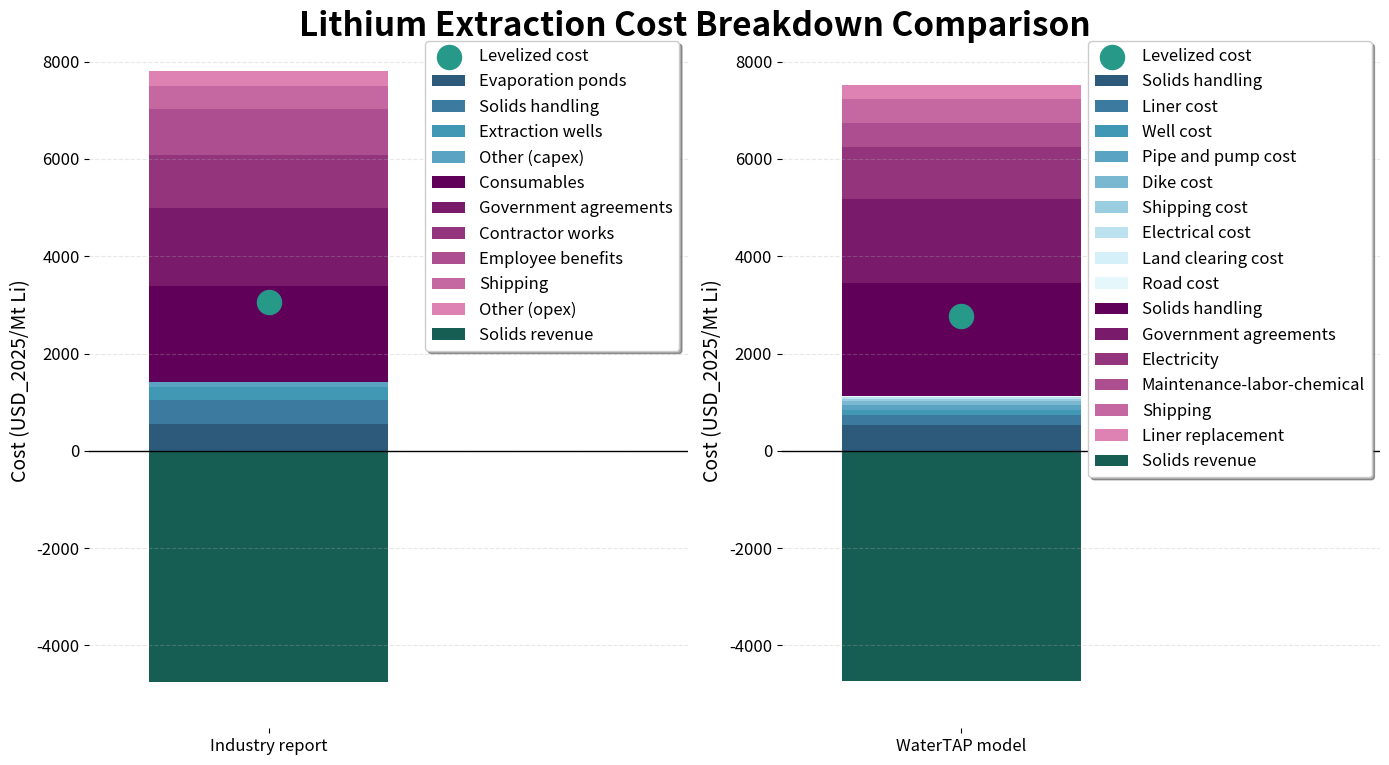

Write the Python code that produced this figure.
"""Results comparison visualization for lithium extraction flowsheet.

Creates cost breakdown visualization for industry report data with detailed categories.
"""

import matplotlib.pyplot as plt
import numpy as np

def calculate_lithium_costs(inflation_factor=1.0):
    """
    Calculate lithium costs based on SQM's 2020 numbers and WaterTAP's 2022 numbers.
    Translated from MATLAB code.
    
    Args:
        inflation_factor (float): Factor to adjust all costs for inflation (default: 1.0 = no adjustment)
    """
    # Inflation factor to adjust all costs
    # Example: inflation_factor = 1.15 means 15% increase due to inflation
    
    # SQM's 2020 numbers
    sqm_operating_total = 500000000 * inflation_factor  # USD_2020/year
    sqm_capital_watertap_factor = (27+17+13+7+(27+17+13+7)/(28+27+17+13+7)*8)/100  # fraction of SQM's capital cost covered by WaterTAP
    sqm_operating_watertap_factor = sqm_capital_watertap_factor*(.18+.14+.12+.04)+(27+17+13+7)/(28+27+17+13+7)*.25+.14+.04  # fraction of SQM's operating cost covered by WaterTAP
    sqm_operating_watertap_factor_capex = .18*sqm_capital_watertap_factor/sqm_operating_watertap_factor  # fraction of SQM's operating cost (covered by WaterTAP) attributed to depreciation
    sqm_operating_watertap = sqm_operating_total * sqm_operating_watertap_factor  # SQM's operating cost covered by WaterTAP

    sqm_capital_solids_factor = (17+7+(17+7)/(28+27+17+13+7)*8)/100  # fraction of SQM's capital cost for solids handling
    sqm_operating_solids_factor = sqm_capital_watertap_factor*(.25+.18+.14+.12+.04)  # fraction of SQM's operating costs for solids handling
    sqm_operating_solids = sqm_operating_total * sqm_operating_solids_factor  # SQM's operating cost for solids handling
    sqm_revenue_solids = 209300000 * inflation_factor  # USD_2020/year

    utilization_factor = 0.98  # factor

    # Q calculation
    inlet_li_conc = 2  # g/kg
    li_recovery = 0.6  # fraction
    inlet_flow_vol = 1461  # m^3/s (2020)
    li_outflow = inlet_li_conc * li_recovery * inlet_flow_vol / 1000  # kg/s
    print(f"Li outflow: {li_outflow:.2f} kg/s")
    Q = li_outflow * 3600 * 24 * 365 / 1000  # mt/year

    # Results
    LCOLi_sqm_total = (sqm_operating_total - sqm_revenue_solids) / (utilization_factor * Q)
    LCOLi_sqm_watertap = (sqm_operating_watertap - sqm_revenue_solids) / (utilization_factor * Q)  # $/mt Li

    LCOLi_sqm_watertap_capex = sqm_operating_watertap * sqm_operating_watertap_factor_capex / (utilization_factor * Q)
    LCOLi_sqm_watertap_opex = sqm_operating_watertap * (1 - sqm_operating_watertap_factor_capex) / (utilization_factor * Q)
    LCOLi_sqm_watertap_revenue = sqm_revenue_solids / (utilization_factor * Q)

    # WaterTAP's numbers for 2022's production, translated to USD_2020. Costs should be a little higher
    crf = 0.04  # capital recovery factor
    watertap_capex = 1236330531 * inflation_factor
    watertap_opex = (72876628+208640254) * inflation_factor
    watertap_revenue = 208640254 * inflation_factor

    # Q calculation
    inlet_flow_vol = 1461  # m^3/s
    li_outflow = inlet_li_conc * li_recovery * inlet_flow_vol / 1000  # kg/s
    Q = li_outflow * 3600 * 24 * 365 / 1000  # mt/year

    LCOLi_watertap_total = (crf * watertap_capex + watertap_opex - watertap_revenue) / (utilization_factor * Q)  # $/mt Li
    LCOLi_watertap_capex = (crf * watertap_capex) / (utilization_factor * Q)
    LCOLi_watertap_opex = watertap_opex / (utilization_factor * Q)
    LCOLi_watertap_revenue = watertap_revenue / (utilization_factor * Q)
    
    # Raw category values for Industry report (SQM) capex (total costs in USD millions)
    # You can modify these values to change the cost breakdown
    industry_capex_evaporation_ponds_raw = 193.8 * inflation_factor  # Million USD
    industry_capex_solids_handling_raw = 172.5 * inflation_factor   # Million USD
    industry_capex_extraction_wells_raw = 93.4 * inflation_factor   # Million USD
    industry_capex_other_raw = 40.0 * inflation_factor              # Million USD
    
    # Calculate percentages for industry capex
    industry_capex_total_raw = (industry_capex_evaporation_ponds_raw + industry_capex_solids_handling_raw + 
                               industry_capex_extraction_wells_raw + industry_capex_other_raw)
    industry_capex_evaporation_ponds_pct = industry_capex_evaporation_ponds_raw / industry_capex_total_raw
    industry_capex_solids_handling_pct = industry_capex_solids_handling_raw / industry_capex_total_raw
    industry_capex_extraction_wells_pct = industry_capex_extraction_wells_raw / industry_capex_total_raw
    industry_capex_other_pct = industry_capex_other_raw / industry_capex_total_raw
    
    # Raw category values for Industry report (SQM) opex (total costs in USD millions per year)
    # You can modify these values to change the cost breakdown
    industry_opex_consumables_raw = 154.6 * inflation_factor        # Million USD/year
    industry_opex_government_agreements_raw = 124.4 * inflation_factor  # Million USD/year
    industry_opex_contractor_works_raw = 86.6 * inflation_factor    # Million USD/year
    industry_opex_employee_benefits_raw = 74.2 * inflation_factor   # Million USD/year
    industry_opex_shipping_raw = 35.6 * inflation_factor            # Million USD/year
    industry_opex_other_raw = 24.8 * inflation_factor               # Million USD/year
    
    # Calculate percentages for industry opex
    industry_opex_total_raw = (industry_opex_consumables_raw + industry_opex_government_agreements_raw + 
                              industry_opex_contractor_works_raw + industry_opex_employee_benefits_raw + 
                              industry_opex_shipping_raw + industry_opex_other_raw)
    industry_opex_consumables_pct = industry_opex_consumables_raw / industry_opex_total_raw
    industry_opex_government_agreements_pct = industry_opex_government_agreements_raw / industry_opex_total_raw
    industry_opex_contractor_works_pct = industry_opex_contractor_works_raw / industry_opex_total_raw
    industry_opex_employee_benefits_pct = industry_opex_employee_benefits_raw / industry_opex_total_raw
    industry_opex_shipping_pct = industry_opex_shipping_raw / industry_opex_total_raw
    industry_opex_other_pct = industry_opex_other_raw / industry_opex_total_raw
    
    # Raw category values for WaterTAP capex (total costs in USD millions)
    # You can modify these values to change the cost breakdown
    watertap_capex_solids_handling_raw = 552.0 * inflation_factor      # Million USD
    watertap_capex_liner_cost_raw = 233.4 * inflation_factor           # Million USD
    watertap_capex_well_cost_raw = 104.6 * inflation_factor            # Million USD
    watertap_capex_pipe_pump_cost_raw = 104.6 * inflation_factor       # Million USD
    watertap_capex_dike_cost_raw = 82.4 * inflation_factor             # Million USD
    watertap_capex_shipping_cost_raw = 49.4 * inflation_factor         # Million USD
    watertap_capex_electrical_cost_raw = 38.9 * inflation_factor       # Million USD
    watertap_capex_land_clearing_cost_raw = 14.2 * inflation_factor    # Million USD
    watertap_capex_road_cost_raw = 7.1 * inflation_factor              # Million USD
    
    # Calculate percentages for WaterTAP capex
    watertap_capex_total_raw = (watertap_capex_solids_handling_raw + watertap_capex_liner_cost_raw + watertap_capex_well_cost_raw + 
                               watertap_capex_pipe_pump_cost_raw + watertap_capex_dike_cost_raw + 
                               watertap_capex_shipping_cost_raw + watertap_capex_electrical_cost_raw + 
                               watertap_capex_land_clearing_cost_raw + watertap_capex_road_cost_raw)
    watertap_capex_solids_handling_pct = watertap_capex_solids_handling_raw / watertap_capex_total_raw
    watertap_capex_liner_cost_pct = watertap_capex_liner_cost_raw / watertap_capex_total_raw
    watertap_capex_well_cost_pct = watertap_capex_well_cost_raw / watertap_capex_total_raw
    watertap_capex_pipe_pump_cost_pct = watertap_capex_pipe_pump_cost_raw / watertap_capex_total_raw
    watertap_capex_dike_cost_pct = watertap_capex_dike_cost_raw / watertap_capex_total_raw
    watertap_capex_shipping_cost_pct = watertap_capex_shipping_cost_raw / watertap_capex_total_raw
    watertap_capex_electrical_cost_pct = watertap_capex_electrical_cost_raw / watertap_capex_total_raw
    watertap_capex_land_clearing_cost_pct = watertap_capex_land_clearing_cost_raw / watertap_capex_total_raw
    watertap_capex_road_cost_pct = watertap_capex_road_cost_raw / watertap_capex_total_raw
    
    # Raw category values for WaterTAP opex (total costs in USD millions per year)
    # You can modify these values to change the cost breakdown
    watertap_opex_electricity_raw = 44.2 * inflation_factor            # Million USD/year
    watertap_opex_solids_handling_raw = 95.6 * inflation_factor        # Million USD/year
    watertap_opex_government_agreements_raw = 71.4 * inflation_factor  # Million USD/year
    watertap_opex_shipping_raw = 20.2 * inflation_factor               # Million USD/year
    watertap_opex_maintenance_labor_chemical_raw = 20.5 * inflation_factor  # Million USD/year
    watertap_opex_liner_replacement_raw = 11.7 * inflation_factor       # Million USD/year
    
    # Calculate percentages for WaterTAP opex
    watertap_opex_total_raw = (watertap_opex_electricity_raw + watertap_opex_solids_handling_raw + 
                              watertap_opex_government_agreements_raw + watertap_opex_shipping_raw + 
                              watertap_opex_maintenance_labor_chemical_raw + watertap_opex_liner_replacement_raw)
    watertap_opex_electricity_pct = watertap_opex_electricity_raw / watertap_opex_total_raw
    watertap_opex_solids_handling_pct = watertap_opex_solids_handling_raw / watertap_opex_total_raw
    watertap_opex_government_agreements_pct = watertap_opex_government_agreements_raw / watertap_opex_total_raw
    watertap_opex_shipping_pct = watertap_opex_shipping_raw / watertap_opex_total_raw
    watertap_opex_maintenance_labor_chemical_pct = watertap_opex_maintenance_labor_chemical_raw / watertap_opex_total_raw
    watertap_opex_liner_replacement_pct = watertap_opex_liner_replacement_raw / watertap_opex_total_raw
    
    # Apply percentages to LCOLi values to get final category values
    industry_capex_total = LCOLi_sqm_watertap_capex
    industry_opex_total = LCOLi_sqm_watertap_opex
    watertap_capex_total = LCOLi_watertap_capex
    watertap_opex_total = LCOLi_watertap_opex
    
    return {
        'sqm_total': LCOLi_sqm_total,
        'sqm_watertap': LCOLi_sqm_watertap,
        'sqm_watertap_capex': LCOLi_sqm_watertap_capex,
        'sqm_watertap_opex': LCOLi_sqm_watertap_opex,
        'sqm_watertap_revenue': LCOLi_sqm_watertap_revenue,
        'watertap_total': LCOLi_watertap_total,
        'watertap_capex': LCOLi_watertap_capex,
        'watertap_opex': LCOLi_watertap_opex,
        'watertap_revenue': LCOLi_watertap_revenue,
        'Q': Q,
        # Industry capex categories (LCOLi totals and percentages)
        'industry_capex_total': industry_capex_total,
        'industry_capex_evaporation_ponds': industry_capex_total * industry_capex_evaporation_ponds_pct,
        'industry_capex_solids_handling': industry_capex_total * industry_capex_solids_handling_pct,
        'industry_capex_extraction_wells': industry_capex_total * industry_capex_extraction_wells_pct,
        'industry_capex_other': industry_capex_total * industry_capex_other_pct,
        'industry_capex_evaporation_ponds_pct': industry_capex_evaporation_ponds_pct,
        'industry_capex_solids_handling_pct': industry_capex_solids_handling_pct,
        'industry_capex_extraction_wells_pct': industry_capex_extraction_wells_pct,
        'industry_capex_other_pct': industry_capex_other_pct,
        # Industry opex categories (LCOLi totals and percentages)
        'industry_opex_total': industry_opex_total,
        'industry_opex_consumables': industry_opex_total * industry_opex_consumables_pct,
        'industry_opex_government_agreements': industry_opex_total * industry_opex_government_agreements_pct,
        'industry_opex_contractor_works': industry_opex_total * industry_opex_contractor_works_pct,
        'industry_opex_employee_benefits': industry_opex_total * industry_opex_employee_benefits_pct,
        'industry_opex_shipping': industry_opex_total * industry_opex_shipping_pct,
        'industry_opex_other': industry_opex_total * industry_opex_other_pct,
        'industry_opex_consumables_pct': industry_opex_consumables_pct,
        'industry_opex_government_agreements_pct': industry_opex_government_agreements_pct,
        'industry_opex_contractor_works_pct': industry_opex_contractor_works_pct,
        'industry_opex_employee_benefits_pct': industry_opex_employee_benefits_pct,
        'industry_opex_shipping_pct': industry_opex_shipping_pct,
        'industry_opex_other_pct': industry_opex_other_pct,
        # WaterTAP capex categories (LCOLi totals and percentages)
        'watertap_capex_total': watertap_capex_total,
        'watertap_capex_solids_handling': watertap_capex_total * watertap_capex_solids_handling_pct,
        'watertap_capex_liner_cost': watertap_capex_total * watertap_capex_liner_cost_pct,
        'watertap_capex_well_cost': watertap_capex_total * watertap_capex_well_cost_pct,
        'watertap_capex_pipe_pump_cost': watertap_capex_total * watertap_capex_pipe_pump_cost_pct,
        'watertap_capex_dike_cost': watertap_capex_total * watertap_capex_dike_cost_pct,
        'watertap_capex_shipping_cost': watertap_capex_total * watertap_capex_shipping_cost_pct,
        'watertap_capex_electrical_cost': watertap_capex_total * watertap_capex_electrical_cost_pct,
        'watertap_capex_land_clearing_cost': watertap_capex_total * watertap_capex_land_clearing_cost_pct,
        'watertap_capex_road_cost': watertap_capex_total * watertap_capex_road_cost_pct,
        'watertap_capex_solids_handling_pct': watertap_capex_solids_handling_pct,
        'watertap_capex_liner_cost_pct': watertap_capex_liner_cost_pct,
        'watertap_capex_well_cost_pct': watertap_capex_well_cost_pct,
        'watertap_capex_pipe_pump_cost_pct': watertap_capex_pipe_pump_cost_pct,
        'watertap_capex_dike_cost_pct': watertap_capex_dike_cost_pct,
        'watertap_capex_shipping_cost_pct': watertap_capex_shipping_cost_pct,
        'watertap_capex_electrical_cost_pct': watertap_capex_electrical_cost_pct,
        'watertap_capex_land_clearing_cost_pct': watertap_capex_land_clearing_cost_pct,
        'watertap_capex_road_cost_pct': watertap_capex_road_cost_pct,
        # WaterTAP opex categories (LCOLi totals and percentages)
        'watertap_opex_total': watertap_opex_total,
        'watertap_opex_electricity': watertap_opex_total * watertap_opex_electricity_pct,
        'watertap_opex_solids_handling': watertap_opex_total * watertap_opex_solids_handling_pct,
        'watertap_opex_government_agreements': watertap_opex_total * watertap_opex_government_agreements_pct,
        'watertap_opex_shipping': watertap_opex_total * watertap_opex_shipping_pct,
        'watertap_opex_maintenance_labor_chemical': watertap_opex_total * watertap_opex_maintenance_labor_chemical_pct,
        'watertap_opex_liner_replacement': watertap_opex_total * watertap_opex_liner_replacement_pct,
        'watertap_opex_electricity_pct': watertap_opex_electricity_pct,
        'watertap_opex_solids_handling_pct': watertap_opex_solids_handling_pct,
        'watertap_opex_government_agreements_pct': watertap_opex_government_agreements_pct,
        'watertap_opex_shipping_pct': watertap_opex_shipping_pct,
        'watertap_opex_maintenance_labor_chemical_pct': watertap_opex_maintenance_labor_chemical_pct,
        'watertap_opex_liner_replacement_pct': watertap_opex_liner_replacement_pct
    }

# Calculate costs
# Set to 1.0 for no inflation adjustment
inflation_factor = 1.23  # Change this value to adjust for inflation
costs = calculate_lithium_costs(inflation_factor)
print(f"Inflation factor applied: {inflation_factor:.2f}")
print(f"Annual lithium production (Q): {costs['Q']:.0f} mt/year")
print(f"SQM total LCOLi: ${costs['sqm_total']:.0f}/mt Li")
print(f"SQM WaterTAP LCOLi: ${costs['sqm_watertap']:.0f}/mt Li")
print(f"WaterTAP total LCOLi: ${costs['watertap_total']:.0f}/mt Li")
print("="*50)

# Industry report data (calculated from function)
total_capex_industry = costs['industry_capex_total']
total_opex_industry = costs['industry_opex_total']
revenue_industry = costs['sqm_watertap_revenue']

# WaterTAP model data (calculated from function)
total_capex_watertap = costs['watertap_capex_total']
total_opex_watertap = costs['watertap_opex_total']
revenue_watertap = costs['watertap_revenue']

# Industry report capital cost breakdown percentages (calculated dynamically)
capex_breakdown_industry = {
    'Evaporation ponds': costs['industry_capex_evaporation_ponds_pct'],
    'Solids handling': costs['industry_capex_solids_handling_pct'],
    'Extraction wells': costs['industry_capex_extraction_wells_pct'],
    'Other (capex)': costs['industry_capex_other_pct']
}

# Industry report operating cost breakdown percentages (calculated dynamically)
opex_breakdown_industry = {
    'Consumables': costs['industry_opex_consumables_pct'],
    'Government agreements': costs['industry_opex_government_agreements_pct'],
    'Contractor works': costs['industry_opex_contractor_works_pct'],
    'Employee benefits': costs['industry_opex_employee_benefits_pct'],
    'Shipping': costs['industry_opex_shipping_pct'],
    'Other (opex)': costs['industry_opex_other_pct']
}

# WaterTAP model capital cost breakdown percentages (calculated dynamically)
capex_breakdown_watertap = {
    'Solids handling': costs['watertap_capex_solids_handling_pct'],
    'Liner cost': costs['watertap_capex_liner_cost_pct'],
    'Well cost': costs['watertap_capex_well_cost_pct'],
    'Pipe and pump cost': costs['watertap_capex_pipe_pump_cost_pct'],
    'Dike cost': costs['watertap_capex_dike_cost_pct'],
    'Shipping cost': costs['watertap_capex_shipping_cost_pct'],
    'Electrical cost': costs['watertap_capex_electrical_cost_pct'],
    'Land clearing cost': costs['watertap_capex_land_clearing_cost_pct'],
    'Road cost': costs['watertap_capex_road_cost_pct']
}

# WaterTAP model operating cost breakdown percentages (calculated dynamically)
opex_breakdown_watertap = {
    'Solids handling': costs['watertap_opex_solids_handling_pct'],
    'Government agreements': costs['watertap_opex_government_agreements_pct'],
    'Electricity': costs['watertap_opex_electricity_pct'],
    'Maintenance-labor-chemical': costs['watertap_opex_maintenance_labor_chemical_pct'],
    'Shipping': costs['watertap_opex_shipping_pct'],
    'Liner replacement': costs['watertap_opex_liner_replacement_pct']
}

# Calculate actual values for each category (using calculated values from function)
capex_values_industry = [
    costs['industry_capex_evaporation_ponds'],
    costs['industry_capex_solids_handling'],
    costs['industry_capex_extraction_wells'],
    costs['industry_capex_other']
]

opex_values_industry = [
    costs['industry_opex_consumables'],
    costs['industry_opex_government_agreements'],
    costs['industry_opex_contractor_works'],
    costs['industry_opex_employee_benefits'],
    costs['industry_opex_shipping'],
    costs['industry_opex_other']
]

capex_values_watertap = [
    costs['watertap_capex_solids_handling'],
    costs['watertap_capex_liner_cost'],
    costs['watertap_capex_well_cost'],
    costs['watertap_capex_pipe_pump_cost'],
    costs['watertap_capex_dike_cost'],
    costs['watertap_capex_shipping_cost'],
    costs['watertap_capex_electrical_cost'],
    costs['watertap_capex_land_clearing_cost'],
    costs['watertap_capex_road_cost']
]

opex_values_watertap = [
    costs['watertap_opex_solids_handling'],
    costs['watertap_opex_government_agreements'],
    costs['watertap_opex_electricity'],
    costs['watertap_opex_maintenance_labor_chemical'],
    costs['watertap_opex_shipping'],
    costs['watertap_opex_liner_replacement']
]

# Colors for different categories
capex_colors_industry = ['#2d5a7a', '#3d7aa0', '#4198b5', '#5ba3c2']
opex_colors_industry = ['#610059', '#7a1a6b', '#93347d', '#ac4e8f', '#c568a1', '#de82b3']

capex_colors_watertap = ['#2d5a7a', '#3d7aa0', '#4198b5', '#5ba3c2', '#7ab8d1', '#9acde0', '#bce2f0', '#d6f0f9', '#e6f7fc']
opex_colors_watertap = ['#610059', '#7a1a6b', '#93347d', '#ac4e8f', '#c568a1', '#de82b3']

revenue_color = '#165d54'
dot_color = '#279989'

# Set up the plots
fig, (ax1, ax2) = plt.subplots(1, 2, figsize=(14, 8))
ax1.set_frame_on(False)
ax2.set_frame_on(False)

# Add a common title above both plots
fig.suptitle('Lithium Extraction Cost Breakdown Comparison', fontsize=24, fontweight='bold', y=0.95)

# Width of bar
width = 0.20
x_industry = 0.15
x_watertap = 0.15

# Create stacked bars for industry report (left plot)
bottom = 0
capex_bars_industry = []
for i, (category, value) in enumerate(zip(capex_breakdown_industry.keys(), capex_values_industry)):
    bar = ax1.bar(x_industry, value, width, bottom=bottom, label=category, color=capex_colors_industry[i])
    capex_bars_industry.append(bar)
    bottom += value

# Create stacked bars for operating costs (on top of capital costs)
opex_bars_industry = []
for i, (category, value) in enumerate(zip(opex_breakdown_industry.keys(), opex_values_industry)):
    bar = ax1.bar(x_industry, value, width, bottom=bottom, label=category, color=opex_colors_industry[i])
    opex_bars_industry.append(bar)
    bottom += value

# Plot revenue as negative bar below the x-axis
revenue_bar_industry = ax1.bar(x_industry, -revenue_industry, width, label='Solids revenue', color=revenue_color)

# Calculate and add levelized cost dot
levelized_cost_industry = total_capex_industry + total_opex_industry - revenue_industry
ax1.scatter(x_industry, levelized_cost_industry, color=dot_color, s=300, label='Levelized cost', zorder=5)

# Create stacked bars for WaterTAP model (right plot)
bottom = 0
capex_bars_watertap = []
for i, (category, value) in enumerate(zip(capex_breakdown_watertap.keys(), capex_values_watertap)):
    bar = ax2.bar(x_watertap, value, width, bottom=bottom, label=category, color=capex_colors_watertap[i])
    capex_bars_watertap.append(bar)
    bottom += value

# Create stacked bars for operating costs (on top of capital costs)
opex_bars_watertap = []
for i, (category, value) in enumerate(zip(opex_breakdown_watertap.keys(), opex_values_watertap)):
    bar = ax2.bar(x_watertap, value, width, bottom=bottom, label=category, color=opex_colors_watertap[i])
    opex_bars_watertap.append(bar)
    bottom += value

# Plot revenue as negative bar below the x-axis
revenue_bar_watertap = ax2.bar(x_watertap, -revenue_watertap, width, label='Solids revenue', color=revenue_color)

# Calculate and add levelized cost dot
levelized_cost_watertap = total_capex_watertap + total_opex_watertap - revenue_watertap
ax2.scatter(x_watertap, levelized_cost_watertap, color=dot_color, s=300, label='Levelized cost', zorder=5)

# Customize the plots
# Left plot (Industry report)
ax1.set_ylabel('Cost (USD_2025/Mt Li)', fontsize=14)
ax1.set_xticks([x_industry])
ax1.set_xticklabels(['Industry report'], fontsize=16)
ax1.tick_params(axis='both', labelsize=12)
ax1.set_xlim(0, 0.5)  # Set x-axis limits for industry plot

# Calculate overall y-limits for both plots
total_costs_industry = total_capex_industry + total_opex_industry
total_costs_watertap = total_capex_watertap + total_opex_watertap

y_min_overall = min(-revenue_industry, -revenue_watertap) * 1.2
y_max_overall = max(total_costs_industry, total_costs_watertap, levelized_cost_industry, levelized_cost_watertap) * 1.1

# Set same y-limits for both plots
ax1.set_ylim(y_min_overall, y_max_overall)
ax1.axhline(0, color='black', linewidth=1)

# Add legend for industry plot
ax1.set_ylabel('Cost (USD_2025/Mt Li)', fontsize=14)
ax1.legend(loc='upper right', frameon=True, fancybox=True, shadow=True, fontsize=12)

# Grid for better readability
ax1.grid(axis='y', alpha=0.3, linestyle='--')

# Right plot (WaterTAP model)
ax2.set_ylabel('Cost (USD_2025/Mt Li)', fontsize=14)
ax2.set_xticks([x_watertap])
ax2.set_xticklabels(['WaterTAP model'], fontsize=16)
ax2.tick_params(axis='both', labelsize=12)
ax2.set_xlim(0, 0.5)  # Set x-axis limits for WaterTAP plot

# Use same y-limits for consistency
ax2.set_ylim(y_min_overall, y_max_overall)
ax2.axhline(0, color='black', linewidth=1)

# Add legend for WaterTAP plot
ax2.legend(loc='upper right', frameon=True, fancybox=True, shadow=True, fontsize=12)

# Grid for better readability
ax2.grid(axis='y', alpha=0.3, linestyle='--')

# Adjust layout
plt.tight_layout()

# Show the plot
plt.show()

# Print calculated values
print("INDUSTRY REPORT:")
print("Capital Costs Breakdown:")
for category, value in zip(capex_breakdown_industry.keys(), capex_values_industry):
    print(f"  {category}: ${value:.0f} ({capex_breakdown_industry[category]*100:.1f}%)")

print(f"\nTotal Capital Costs: ${total_capex_industry:.0f}")

print("\nOperating Costs Breakdown:")
for category, value in zip(opex_breakdown_industry.keys(), opex_values_industry):
    print(f"  {category}: ${value:.0f} ({list(opex_breakdown_industry.values())[list(opex_breakdown_industry.keys()).index(category)]*100:.1f}%)")

print(f"\nTotal Operating Costs: ${total_opex_industry:.0f}")
print(f"Revenue: ${revenue_industry:.0f}")
print(f"Levelized Cost: ${levelized_cost_industry:.0f}")

print("\n" + "="*50)

print("\nWATERTAP MODEL:")
print("Capital Costs Breakdown:")
for category, value in zip(capex_breakdown_watertap.keys(), capex_values_watertap):
    print(f"  {category}: ${value:.0f} ({capex_breakdown_watertap[category]*100:.1f}%)")

print(f"\nTotal Capital Costs: ${total_capex_watertap:.0f}")

print("\nOperating Costs Breakdown:")
for category, value in zip(opex_breakdown_watertap.keys(), opex_values_watertap):
    print(f"  {category}: ${value:.0f} ({opex_breakdown_watertap[category]*100:.1f}%)")

print(f"\nTotal Operating Costs: ${total_opex_watertap:.0f}")
print(f"Revenue: ${revenue_watertap:.0f}")
print(f"Levelized Cost: ${levelized_cost_watertap:.0f}")
